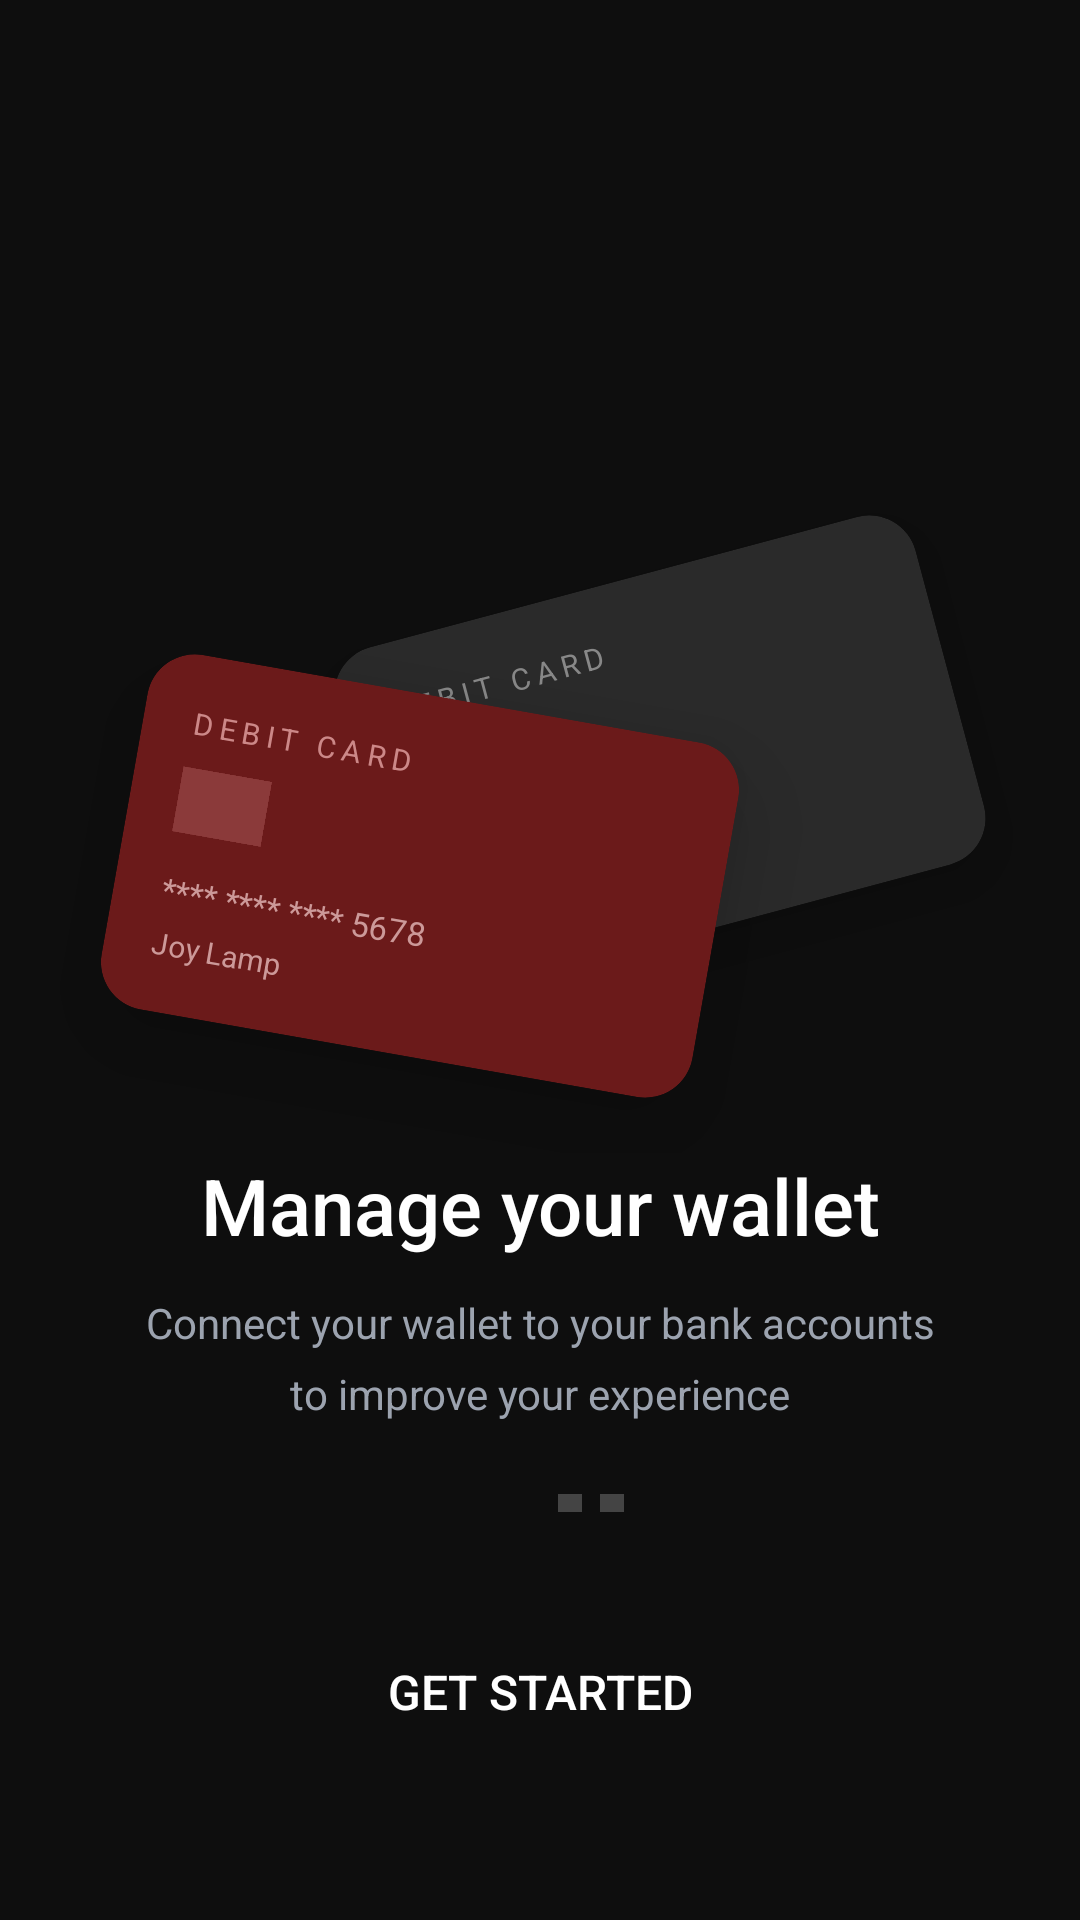

The Android layout XML behind this screen, and the referenced resources:
<!-- AndroidManifest.xml: application theme Theme.EWallet -->
<!-- res/layout/activity_onboarding.xml -->
<?xml version="1.0" encoding="utf-8"?>
<androidx.constraintlayout.widget.ConstraintLayout
    xmlns:android="http://schemas.android.com/apk/res/android"
    xmlns:app="http://schemas.android.com/apk/res-auto"
    android:layout_width="match_parent"
    android:layout_height="match_parent"
    android:background="@color/bg_dark">

    <FrameLayout
        android:id="@+id/frame_illustration"
        android:layout_width="match_parent"
        android:layout_height="0dp"
        app:layout_constraintTop_toTopOf="parent"
        app:layout_constraintBottom_toTopOf="@id/tv_title"
        app:layout_constraintVertical_weight="1">

        <androidx.cardview.widget.CardView
            android:id="@+id/card_back"
            android:layout_width="200dp"
            android:layout_height="120dp"
            android:layout_gravity="center"
            android:layout_marginTop="60dp"
            android:layout_marginStart="40dp"
            android:rotation="-15"
            app:cardCornerRadius="16dp"
            app:cardElevation="12dp"
            app:cardBackgroundColor="#2A2A2A">

            <LinearLayout
                android:layout_width="match_parent"
                android:layout_height="match_parent"
                android:orientation="vertical"
                android:padding="16dp">
                <TextView
                    android:layout_width="wrap_content"
                    android:layout_height="wrap_content"
                    android:text="DEBIT CARD"
                    android:textColor="#888888"
                    android:textSize="10sp"
                    android:letterSpacing="0.2" />
                <View
                    android:layout_width="30dp"
                    android:layout_height="22dp"
                    android:layout_marginTop="8dp"
                    android:background="#444444" />
                <TextView
                    android:layout_width="wrap_content"
                    android:layout_height="wrap_content"
                    android:layout_marginTop="12dp"
                    android:text="**** **** **** 1234"
                    android:textColor="#888888"
                    android:textSize="11sp" />
                <TextView
                    android:layout_width="wrap_content"
                    android:layout_height="wrap_content"
                    android:layout_marginTop="4dp"
                    android:text="Joy Lamp"
                    android:textColor="#888888"
                    android:textSize="10sp" />
            </LinearLayout>
        </androidx.cardview.widget.CardView>

        <androidx.cardview.widget.CardView
            android:id="@+id/card_front"
            android:layout_width="200dp"
            android:layout_height="120dp"
            android:layout_gravity="center"
            android:layout_marginTop="100dp"
            android:layout_marginEnd="40dp"
            android:rotation="10"
            app:cardCornerRadius="16dp"
            app:cardElevation="18dp"
            app:cardBackgroundColor="#6B1A1A">

            <LinearLayout
                android:layout_width="match_parent"
                android:layout_height="match_parent"
                android:orientation="vertical"
                android:padding="16dp">
                <TextView
                    android:layout_width="wrap_content"
                    android:layout_height="wrap_content"
                    android:text="DEBIT CARD"
                    android:textColor="#CC8888"
                    android:textSize="10sp"
                    android:letterSpacing="0.2" />
                <View
                    android:layout_width="30dp"
                    android:layout_height="22dp"
                    android:layout_marginTop="8dp"
                    android:background="#8B3A3A" />
                <TextView
                    android:layout_width="wrap_content"
                    android:layout_height="wrap_content"
                    android:layout_marginTop="12dp"
                    android:text="**** **** **** 5678"
                    android:textColor="#CC9999"
                    android:textSize="11sp" />
                <TextView
                    android:layout_width="wrap_content"
                    android:layout_height="wrap_content"
                    android:layout_marginTop="4dp"
                    android:text="Joy Lamp"
                    android:textColor="#CC9999"
                    android:textSize="10sp" />
            </LinearLayout>
        </androidx.cardview.widget.CardView>
    </FrameLayout>

    <TextView
        android:id="@+id/tv_title"
        android:layout_width="wrap_content"
        android:layout_height="wrap_content"
        android:text="@string/manage_wallet"
        android:textColor="@color/text_primary"
        android:textSize="26sp"
        android:fontFamily="sans-serif-medium"
        android:gravity="center"
        app:layout_constraintBottom_toTopOf="@id/tv_subtitle"
        app:layout_constraintStart_toStartOf="parent"
        app:layout_constraintEnd_toEndOf="parent"
        android:layout_marginBottom="12dp" />

    <TextView
        android:id="@+id/tv_subtitle"
        android:layout_width="280dp"
        android:layout_height="wrap_content"
        android:text="@string/onboarding_subtitle"
        android:textColor="@color/text_secondary"
        android:textSize="14sp"
        android:gravity="center"
        android:lineSpacingMultiplier="1.4"
        app:layout_constraintBottom_toTopOf="@id/view_indicator"
        app:layout_constraintStart_toStartOf="parent"
        app:layout_constraintEnd_toEndOf="parent"
        android:layout_marginBottom="24dp" />

    <LinearLayout
        android:id="@+id/view_indicator"
        android:layout_width="wrap_content"
        android:layout_height="6dp"
        android:orientation="horizontal"
        android:gravity="center"
        app:layout_constraintBottom_toTopOf="@id/btn_get_started"
        app:layout_constraintStart_toStartOf="parent"
        app:layout_constraintEnd_toEndOf="parent"
        android:layout_marginBottom="32dp">

        <View
            android:layout_width="28dp"
            android:layout_height="6dp"
            android:background="@drawable/bg_dot_active" />

        <View
            android:layout_width="8dp"
            android:layout_height="6dp"
            android:layout_marginStart="6dp"
            android:background="#444444"
            android:backgroundTint="#444444" />

        <View
            android:layout_width="8dp"
            android:layout_height="6dp"
            android:layout_marginStart="6dp"
            android:background="#444444" />
    </LinearLayout>

    <Button
        android:id="@+id/btn_get_started"
        android:layout_width="0dp"
        android:layout_height="56dp"
        android:layout_marginStart="24dp"
        android:layout_marginEnd="24dp"
        android:layout_marginBottom="48dp"
        android:text="@string/get_started"
        android:textColor="@color/text_primary"
        android:textSize="16sp"
        android:fontFamily="sans-serif-medium"
        android:background="@drawable/bg_button_primary"
        android:stateListAnimator="@null"
        app:layout_constraintBottom_toBottomOf="parent"
        app:layout_constraintStart_toStartOf="parent"
        app:layout_constraintEnd_toEndOf="parent" />

</androidx.constraintlayout.widget.ConstraintLayout>
<!-- resources referenced by this layout -->
<resources>
  <color name="bg_dark">#0E0E0E</color>
  <color name="text_primary">#FFFFFF</color>
  <color name="text_secondary">#9CA3AF</color>
  <string name="get_started">Get started</string>
  <string name="manage_wallet">Manage your wallet</string>
  <string name="onboarding_subtitle">Connect your wallet to your bank accounts\nto improve your experience</string>
  <style name="Theme.EWallet" parent="Theme.MaterialComponents.NoActionBar">
          <item name="android:windowBackground">@color/bg_dark</item>
          <item name="android:statusBarColor">@color/bg_dark</item>
          <item name="android:navigationBarColor">@color/bg_dark</item>
          <item name="colorPrimary">@color/purple_primary</item>
          <item name="colorPrimaryVariant">@color/purple_gradient_end</item>
          <item name="colorOnPrimary">@color/text_primary</item>
          <item name="colorSurface">@color/bg_card</item>
          <item name="android:textColor">@color/text_primary</item>
      </style>
  <color name="purple_primary">#8B5CF6</color>
  <color name="purple_gradient_end">#6366F1</color>
  <color name="bg_card">#1A1A1A</color>
</resources>
